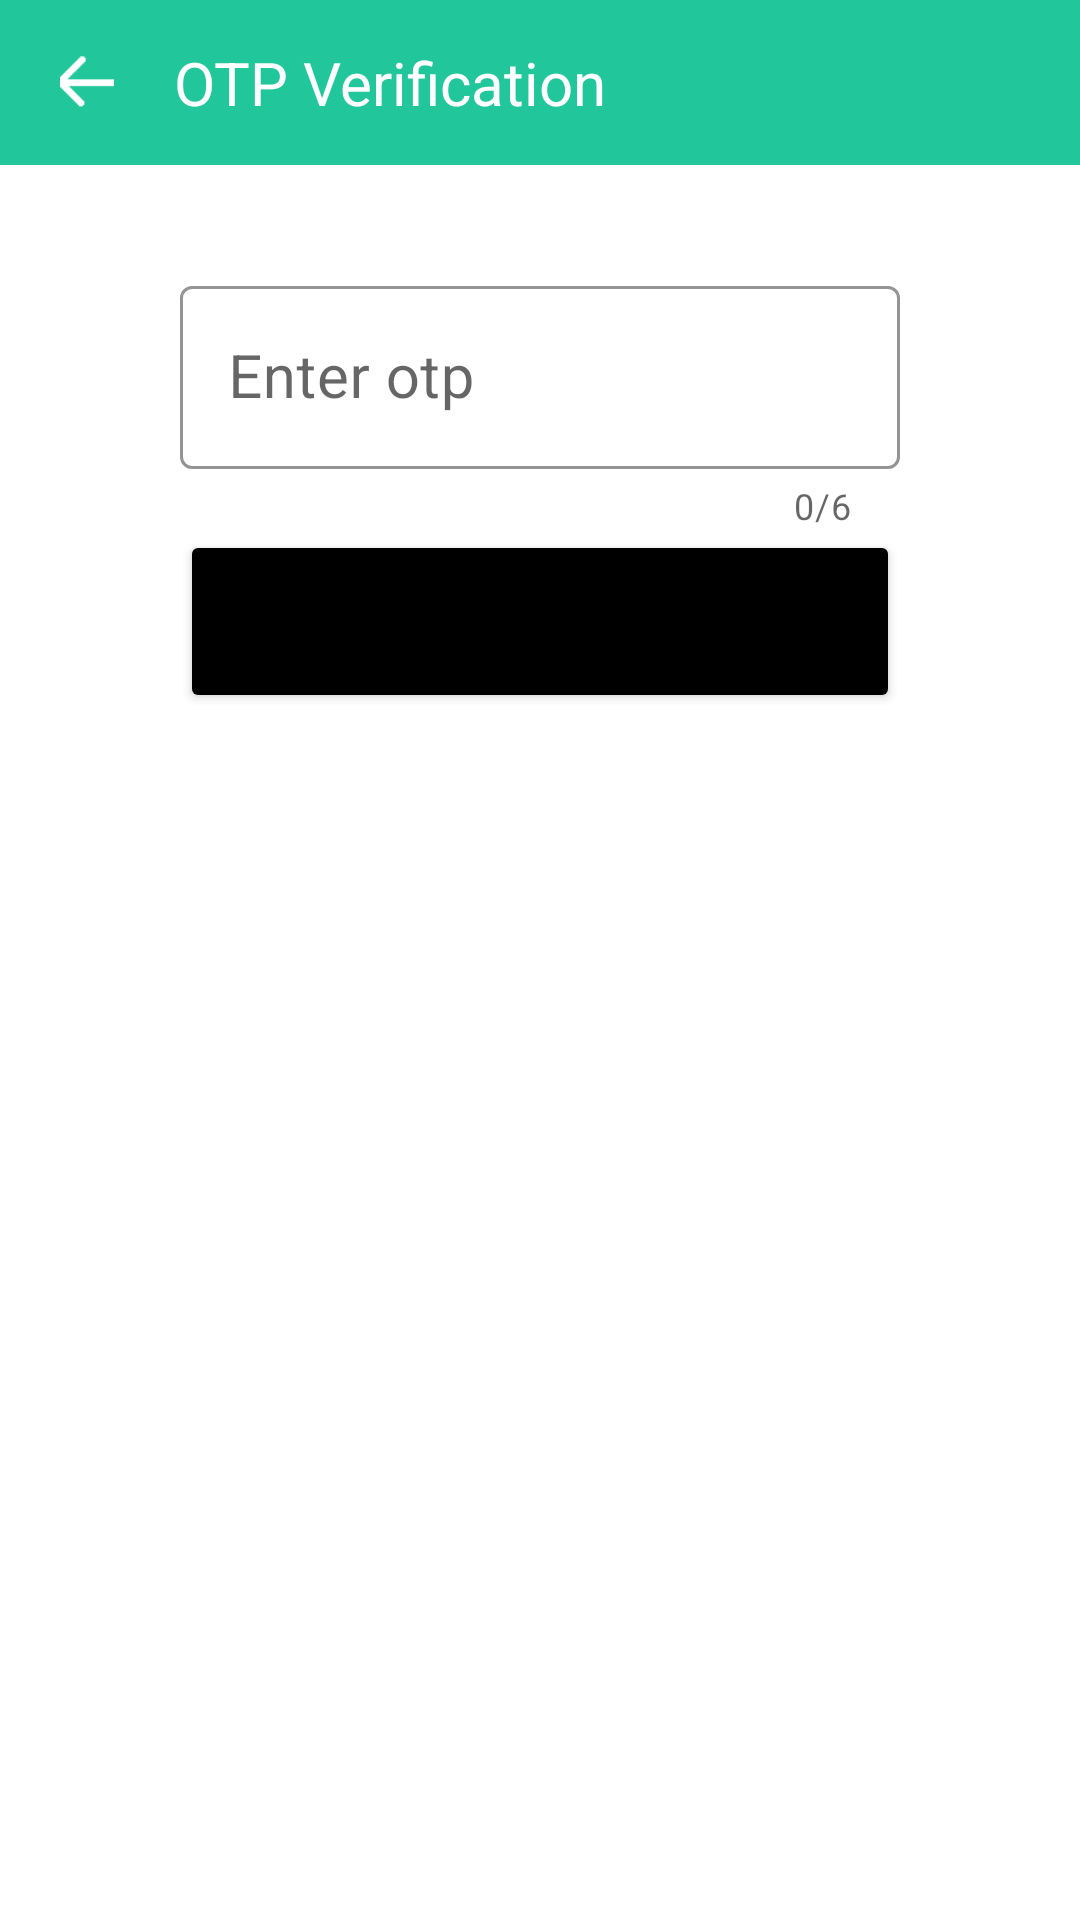

Reconstruct the res/layout file that produces this screen, plus the resources it refers to.
<!-- AndroidManifest.xml: application theme Theme.ParkSure -->
<!-- res/layout/activity_forgot_wallet_pin_otp_verification.xml -->
<?xml version="1.0" encoding="utf-8"?>
<LinearLayout xmlns:android="http://schemas.android.com/apk/res/android"
    xmlns:app="http://schemas.android.com/apk/res-auto"
    xmlns:tools="http://schemas.android.com/tools"
    android:layout_width="match_parent"
    android:layout_height="match_parent"
    tools:context=".forgot_wallet_pin_otp_verification"
    android:orientation="vertical">

    <LinearLayout
        android:layout_width="match_parent"
        android:layout_height="55dp"
        android:background="@color/dgreen"
        android:orientation="horizontal"
        android:gravity="center_vertical">

        <ImageView
            android:id="@+id/imageView3"
            android:layout_width="18dp"
            android:layout_height="18dp"
            android:layout_marginStart="20dp"
            android:onClick="go_back"
            app:srcCompat="@drawable/arrow13" />

        <TextView
            android:id="@+id/textView13"
            android:layout_width="wrap_content"
            android:layout_height="wrap_content"
            android:layout_weight="1"
            android:text="    OTP Verification"
            android:textColor="@color/white"
            android:textSize="20dp" />

    </LinearLayout>

    <ScrollView
        android:layout_width="match_parent"
        android:layout_height="match_parent"
        android:layout_marginTop="10dp"
        android:contentDescription="@string/todo"
        android:orientation="vertical">


        <LinearLayout
            android:layout_width="match_parent"
            android:layout_height="wrap_content"
            android:orientation="vertical"
            android:layout_marginTop="25dp">


            <com.google.android.material.textfield.TextInputLayout
                style="@style/Widget.MaterialComponents.TextInputLayout.OutlinedBox"
                android:layout_width="match_parent"
                android:layout_marginHorizontal="60dp"
                app:hintTextColor="#38CE8B"
                app:boxStrokeColor="#38CE8B"
                android:layout_height="match_parent"
                app:counterEnabled="true"
                app:endIconMode="clear_text"
                app:counterMaxLength="6"
                >

                <com.google.android.material.textfield.TextInputEditText
                    android:id="@+id/phone_number"
                    android:layout_width="match_parent"
                    android:layout_height="wrap_content"
                    android:hint="Enter otp"
                    android:textSize="20dp"
                    android:inputType="phone"
                    android:digits="0123456789"
                    android:maxLength="6" />
            </com.google.android.material.textfield.TextInputLayout>

            <LinearLayout
                android:layout_width="match_parent"
                android:layout_height="match_parent"
                android:gravity="center"
                android:orientation="horizontal">

                <Button
                    android:id="@+id/button4"
                    android:layout_width="match_parent"
                    android:layout_marginHorizontal="60dp"
                    android:layout_height="61dp"
                    android:layout_gravity="center"
                    android:backgroundTint="@color/black"
                    android:onClick="go_to_admin2"
                    android:text="Verify" />

                <ProgressBar
                    android:id="@+id/progressBar2"
                    style="?android:attr/progressBarStyle"
                    android:layout_width="wrap_content"
                    android:layout_height="wrap_content"
                    android:layout_gravity="center_horizontal"
                    android:layout_marginTop="20dp"
                    android:visibility="gone" />

                <ProgressBar
                    android:id="@+id/progressBar"
                    style="?android:attr/progressBarStyle"
                    android:layout_width="wrap_content"
                    android:layout_height="wrap_content"
                    android:layout_gravity="center_horizontal"
                    android:layout_marginTop="20dp"
                    android:visibility="gone" />
            </LinearLayout>

        </LinearLayout>
    </ScrollView>
</LinearLayout>
<!-- resources referenced by this layout -->
<resources>
  <color name="black">#FF000000</color>
  <color name="dgreen">#22c69b</color>
  <color name="white">#FFFFFF</color>
  <!-- drawable arrow13: png bitmap (drawable-v24, 334 bytes) -->
  <string name="todo">TODO</string>
  <style name="Theme.ParkSure" parent="Theme.MaterialComponents.DayNight.NoActionBar">
          
          <item name="colorPrimary">@color/purple_500</item>
          <item name="colorPrimaryVariant">@color/purple_700</item>
          <item name="colorOnPrimary">@color/white</item>
          
          <item name="colorSecondary">@color/teal_200</item>
          <item name="colorSecondaryVariant">@color/teal_700</item>
          <item name="colorOnSecondary">@color/black</item>
          
          <item name="android:statusBarColor" tools:targetApi="l">?attr/colorPrimaryVariant</item>
          
  
  
      </style>
  <color name="purple_500">#22c69b</color>//color 2nd top line with app name
  <color name="purple_700">#1D9A7A</color>//color for app 1st top line
  <color name="teal_200">#FF03DAC5</color>
  <color name="teal_700">#FF018786</color>
</resources>
